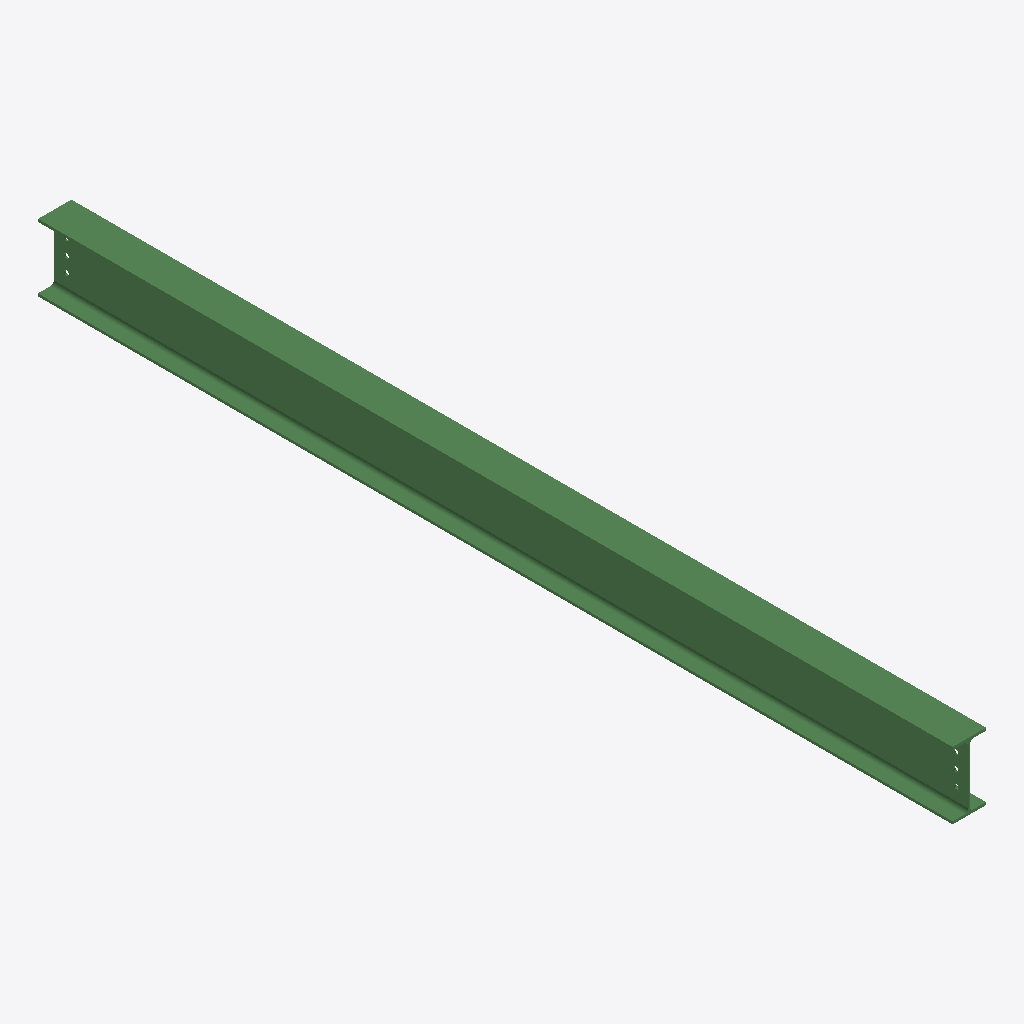
Isometric view of an IFC building model (IFC-SPF (STEP), schema IFC2X3, length unit millimetre), seen from the south-west, elements coloured by IFC class: 1 beam (green).
Extent 0.1 m × 3.7 m × 0.3 m (x, y, z). Storeys (1): Undefined at 0.00 m. Elements (1): 1 IfcBeam.

HEADER;
FILE_DESCRIPTION(('ViewDefinition[AISC_Steel_Detailing]','Option [BaseQuantities:Off]','Option [GridExport:On]','Option [Assemblies:Off]','Option [Bolts:On]','Option [Rebars:On]','Option [PourObjects:Off]','Option [Welds:On]','Option [SurfaceTreatments:On]','Option [LocationBy:0]','Option [ViewColors:Off]','Option [SectionedSpine:Off]','[2 more]'),'2;1');
FILE_NAME('b_423_Qty_1.ifc','2026-05-16T11:53:01',('GIOVANNIPC\\gcorrea'),('Structural Designer'),'IFC Database version: Work','Tekla Structures 2020 Service Pack 5, IFC Export','');
FILE_SCHEMA(('IFC2X3'));
ENDSEC;
DATA;
#37=IFCPROJECT('2G7ZFDNE16yBDU14FA92Me',#5,'Proyecto',$,$,$,$,(#11),#36);
#39=IFCSITE('2xvEzEinjBTea80yOTcujY',#5,'Obra',$,$,#38,$,$,.ELEMENT.,$,$,$,$,$);
#41=IFCBUILDING('22sq3Z0jr8twQtvB_M8hLy',#5,'Undefined',$,$,#40,$,$,.ELEMENT.,$,$,$);
#43=IFCBUILDINGSTOREY('29hdEUCErFze9E_VIAceOd',#5,'Undefined',$,$,#42,$,$,.ELEMENT.,0.0);
#74=IFCBEAM('3rTU3v0QjCgeNh7WjLh9jW',#44,'BEAM','IPE270','IPE270',#48,#73,'IDf575e0f9-01ab-4caa-85eb-1e0b55ac9b60');
ENDSEC;
